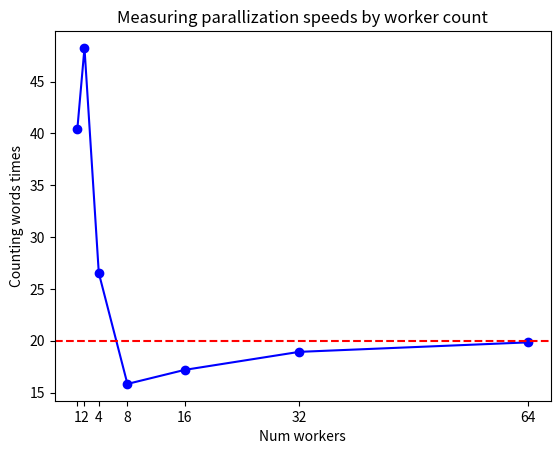

Python code for this plot:
import matplotlib.pyplot as plt

num_workers = [1, 2, 4, 8, 16, 32, 64]

speedups = [40.4101, 48.2563, 26.5371, 15.8294, 17.1842, 18.9233, 19.8408]

theoretical_speedup = 20.0

plt.plot(num_workers, speedups, marker='o', color='blue', linestyle='-', label="Measured speedup")

plt.axhline(y=theoretical_speedup, color='red', linestyle='--', label='Max Speedup (Amdahl\'s Law)')

plt.xlabel("Num workers")
plt.ylabel("Counting words times")
plt.title("Measuring parallization speeds by worker count")
plt.xticks(num_workers)
